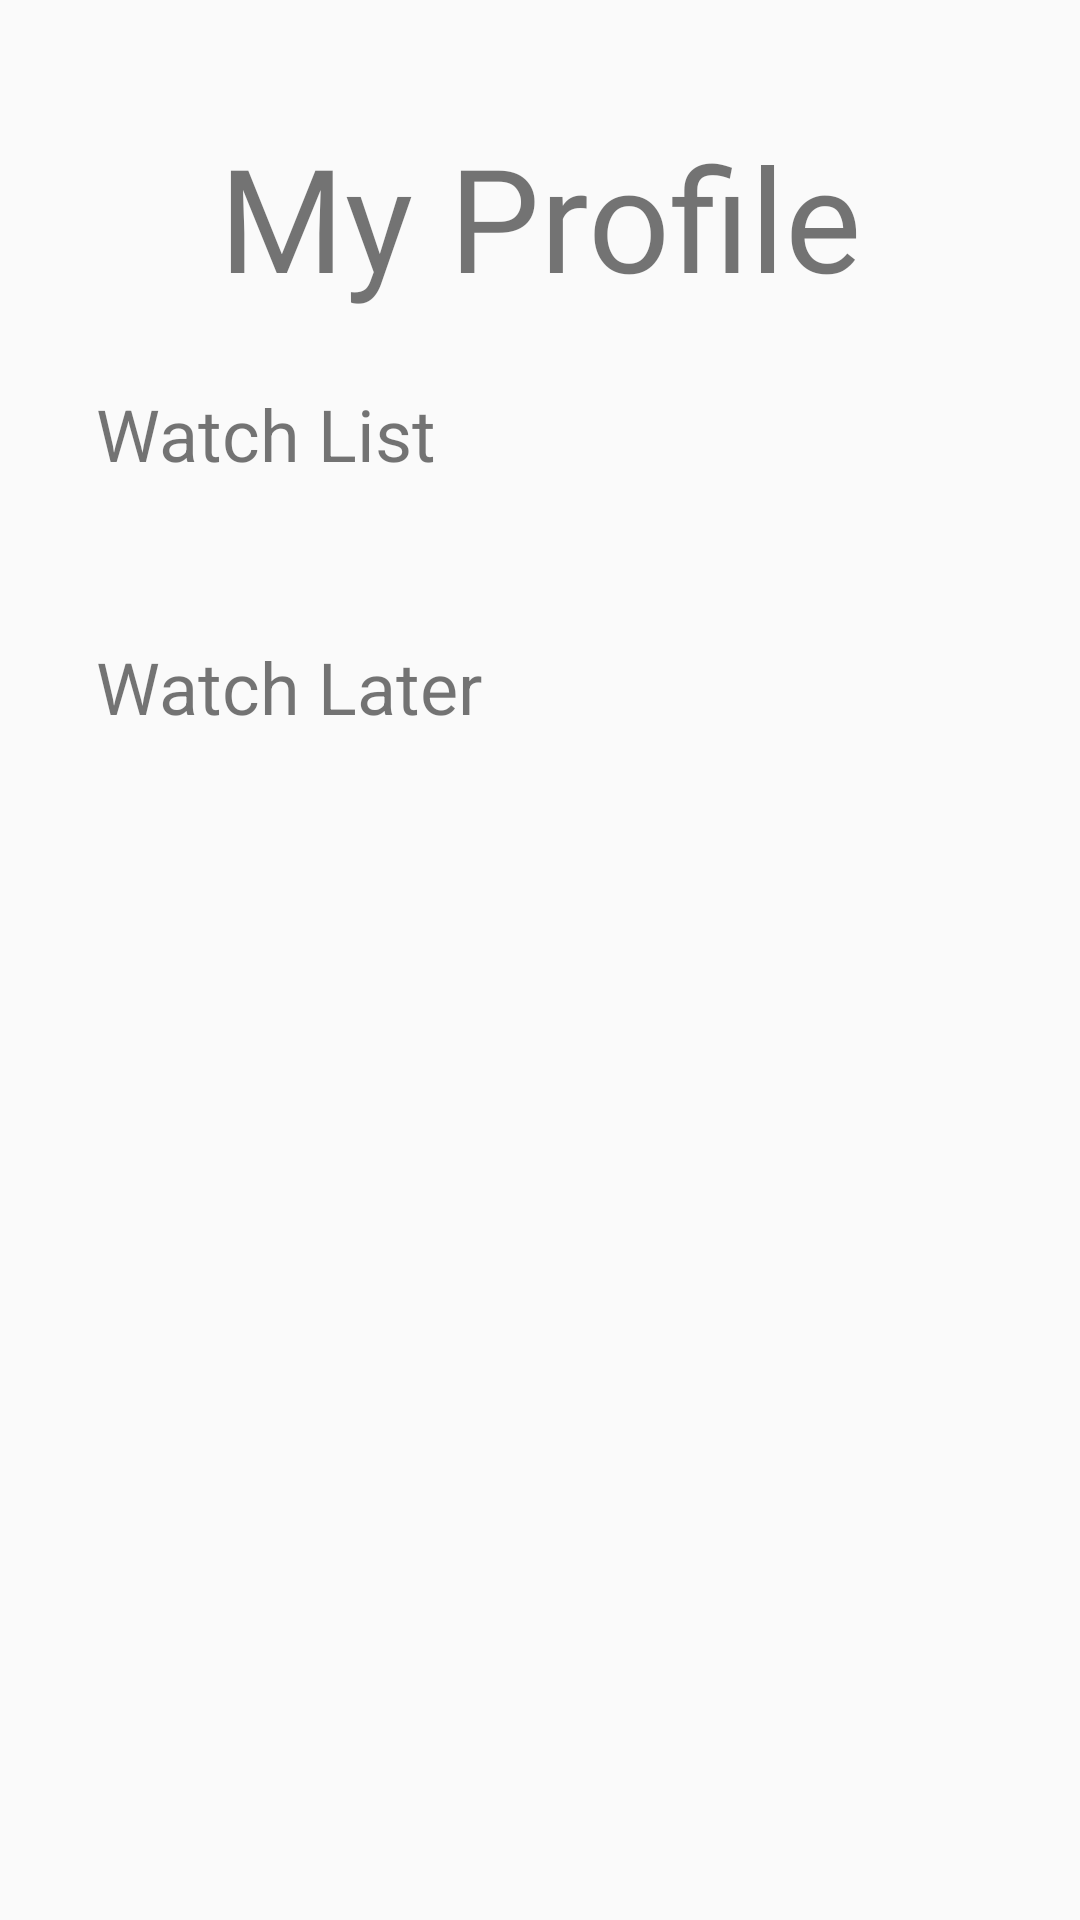

Write the Android layout XML for this screen, with the resource values it uses.
<!-- AndroidManifest.xml: application theme Theme.CinemaApp2 -->
<!-- res/layout/fragment_profile.xml -->
<?xml version="1.0" encoding="utf-8"?>
<ScrollView xmlns:android="http://schemas.android.com/apk/res/android"
    xmlns:app="http://schemas.android.com/apk/res-auto"
    xmlns:tools="http://schemas.android.com/tools"
    android:layout_width="match_parent"
    android:layout_height="match_parent">

    <androidx.constraintlayout.widget.ConstraintLayout
        android:layout_width="match_parent"
        android:layout_height="wrap_content"
        android:layout_gravity="top"
        android:paddingBottom="20dp"
        tools:context=".ui.profile.ProfileFragment">

        <TextView
            android:id="@+id/textView5"
            android:layout_width="wrap_content"
            android:layout_height="wrap_content"
            android:fontFamily="@font/roboto_medium"
            android:layout_marginTop="40dp"
            android:text="My Profile"
            android:textSize="48sp"
            app:layout_constraintEnd_toEndOf="parent"
            app:layout_constraintStart_toStartOf="parent"
            app:layout_constraintTop_toTopOf="parent" />

        <TextView
            android:id="@+id/textView4"
            android:layout_width="wrap_content"
            android:layout_height="wrap_content"
            android:layout_marginStart="32dp"
            android:layout_marginTop="24dp"
            android:paddingBottom="20dp"
            android:text="Watch List"
            android:textSize="24sp"
            app:layout_constraintStart_toStartOf="parent"
            app:layout_constraintTop_toBottomOf="@+id/textView5" />


        <LinearLayout
            android:id="@+id/linearLayout4"
            android:layout_width="wrap_content"
            android:layout_height="wrap_content"
            app:layout_constraintEnd_toEndOf="parent"
            app:layout_constraintStart_toStartOf="parent"
            app:layout_constraintTop_toBottomOf="@+id/textView4">

            <androidx.recyclerview.widget.RecyclerView
                android:id="@+id/watchList"
                android:layout_width="wrap_content"
                android:layout_height="wrap_content"
                android:layout_marginStart="32dp"

                android:layout_marginEnd="32dp"
                app:layout_constraintEnd_toEndOf="parent"
                app:layout_constraintStart_toStartOf="parent"
                app:layout_constraintTop_toBottomOf="@+id/textView4" />
        </LinearLayout>

        <TextView
            android:id="@+id/textView6"
            android:layout_width="wrap_content"
            android:layout_height="wrap_content"
            android:layout_marginStart="32dp"
            android:layout_marginTop="32dp"
            android:paddingBottom="20dp"
            android:text="Watch Later"
            android:textSize="24sp"
            app:layout_constraintStart_toStartOf="parent"
            app:layout_constraintTop_toBottomOf="@+id/linearLayout4" />

        <LinearLayout
            android:layout_width="wrap_content"
            android:layout_height="wrap_content"
            android:layout_marginBottom="20dp"
            app:layout_constraintEnd_toEndOf="parent"
            app:layout_constraintStart_toStartOf="parent"
            app:layout_constraintTop_toBottomOf="@+id/textView6">

            <androidx.recyclerview.widget.RecyclerView
                android:id="@+id/watchLater"
                android:layout_width="wrap_content"
                android:layout_height="wrap_content"
                android:layout_marginStart="32dp"
                android:layout_marginEnd="32dp"

                app:layout_constraintEnd_toEndOf="parent"
                app:layout_constraintHorizontal_bias="0.498"
                app:layout_constraintStart_toStartOf="parent"
                app:layout_constraintTop_toBottomOf="@+id/textView6" />

        </LinearLayout>

    </androidx.constraintlayout.widget.ConstraintLayout>

</ScrollView>
<!-- resources referenced by this layout -->
<resources>
  <style name="Theme.CinemaApp2" parent="Base.Theme.CinemaApp2" />
  <style name="Base.Theme.CinemaApp2" parent="Theme.AppCompat.Light.DarkActionBar">
          
          <item name="colorPrimary">#3D3B8E</item>
          <item name="colorSecondary">@color/orange</item>
          <item name="colorAccent" />
      </style>
  <color name="orange">#B1270F</color>
</resources>
